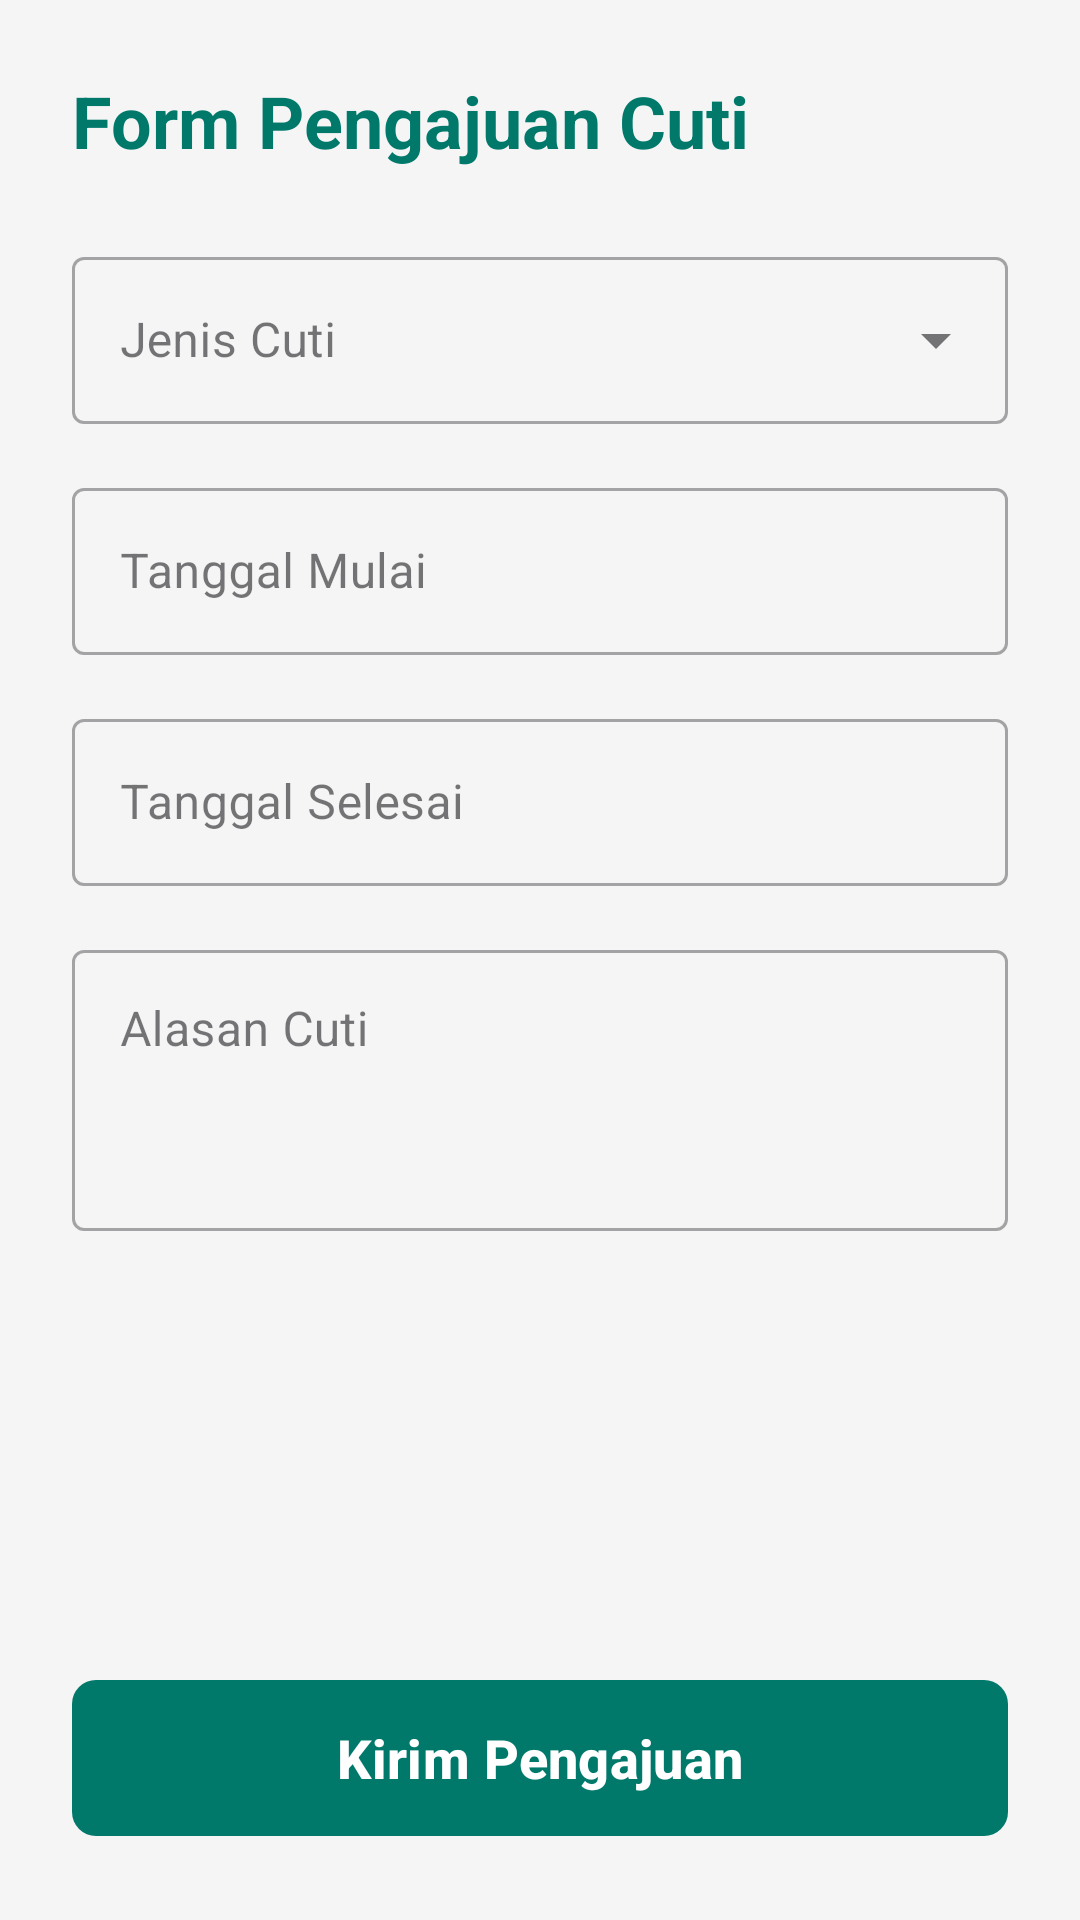

Android layout source for this screen:
<!-- AndroidManifest.xml: application theme Theme.LMSCoolyeah -->
<!-- res/layout/activity_form_cuti.xml -->
<?xml version="1.0" encoding="utf-8"?>
<androidx.constraintlayout.widget.ConstraintLayout
    xmlns:android="http://schemas.android.com/apk/res/android"
    xmlns:app="http://schemas.android.com/apk/res-auto"
    android:layout_width="match_parent"
    android:layout_height="match_parent"
    android:background="#F5F5F5"
    android:padding="24dp">

    <TextView
        android:id="@+id/tvTitleForm"
        android:layout_width="wrap_content"
        android:layout_height="wrap_content"
        android:text="Form Pengajuan Cuti"
        android:textSize="24sp"
        android:textStyle="bold"
        android:textColor="#00796B"
        app:layout_constraintTop_toTopOf="parent"
        app:layout_constraintStart_toStartOf="parent"
        android:layout_marginBottom="24dp"/>

    <com.google.android.material.textfield.TextInputLayout
        android:id="@+id/tilJenisCuti"
        style="@style/Widget.MaterialComponents.TextInputLayout.OutlinedBox.ExposedDropdownMenu"
        android:layout_width="match_parent"
        android:layout_height="wrap_content"
        android:layout_marginTop="24dp"
        android:hint="Jenis Cuti"
        app:layout_constraintTop_toBottomOf="@id/tvTitleForm">

        <AutoCompleteTextView
            android:id="@+id/actvJenisCuti"
            android:layout_width="match_parent"
            android:layout_height="wrap_content"
            android:inputType="none" />
    </com.google.android.material.textfield.TextInputLayout>

    <com.google.android.material.textfield.TextInputLayout
        android:id="@+id/tilTanggalMulai"
        style="@style/Widget.MaterialComponents.TextInputLayout.OutlinedBox"
        android:layout_width="match_parent"
        android:layout_height="wrap_content"
        android:layout_marginTop="16dp"
        android:hint="Tanggal Mulai"
        app:layout_constraintTop_toBottomOf="@id/tilJenisCuti">

        <com.google.android.material.textfield.TextInputEditText
            android:id="@+id/etTanggalMulai"
            android:layout_width="match_parent"
            android:layout_height="wrap_content"
            android:focusable="false"
            android:inputType="none"/>
    </com.google.android.material.textfield.TextInputLayout>

    <com.google.android.material.textfield.TextInputLayout
        android:id="@+id/tilTanggalSelesai"
        style="@style/Widget.MaterialComponents.TextInputLayout.OutlinedBox"
        android:layout_width="match_parent"
        android:layout_height="wrap_content"
        android:layout_marginTop="16dp"
        android:hint="Tanggal Selesai"
        app:layout_constraintTop_toBottomOf="@id/tilTanggalMulai">

        <com.google.android.material.textfield.TextInputEditText
            android:id="@+id/etTanggalSelesai"
            android:layout_width="match_parent"
            android:layout_height="wrap_content"
            android:focusable="false"
            android:inputType="none"/>
    </com.google.android.material.textfield.TextInputLayout>

    <com.google.android.material.textfield.TextInputLayout
        android:id="@+id/tilAlasan"
        style="@style/Widget.MaterialComponents.TextInputLayout.OutlinedBox"
        android:layout_width="match_parent"
        android:layout_height="wrap_content"
        android:layout_marginTop="16dp"
        android:hint="Alasan Cuti"
        app:layout_constraintTop_toBottomOf="@id/tilTanggalSelesai">

        <com.google.android.material.textfield.TextInputEditText
            android:id="@+id/etAlasan"
            android:layout_width="match_parent"
            android:layout_height="wrap_content"
            android:lines="3"
            android:gravity="top|start"
            android:inputType="textMultiLine" />
    </com.google.android.material.textfield.TextInputLayout>

    <com.google.android.material.button.MaterialButton
        android:id="@+id/btnKirimPengajuan"
        android:layout_width="match_parent"
        android:layout_height="60dp"
        android:text="Kirim Pengajuan"
        android:textSize="18sp"
        android:textStyle="bold"
        app:backgroundTint="#00796B"
        app:cornerRadius="8dp"
        app:layout_constraintBottom_toBottomOf="parent" />

</androidx.constraintlayout.widget.ConstraintLayout>
<!-- resources referenced by this layout -->
<resources>
  <style name="Theme.LMSCoolyeah" parent="Base.Theme.LMSCoolyeah" />
  <style name="Base.Theme.LMSCoolyeah" parent="Theme.Material3.DayNight.NoActionBar">
          
          
      </style>
</resources>
